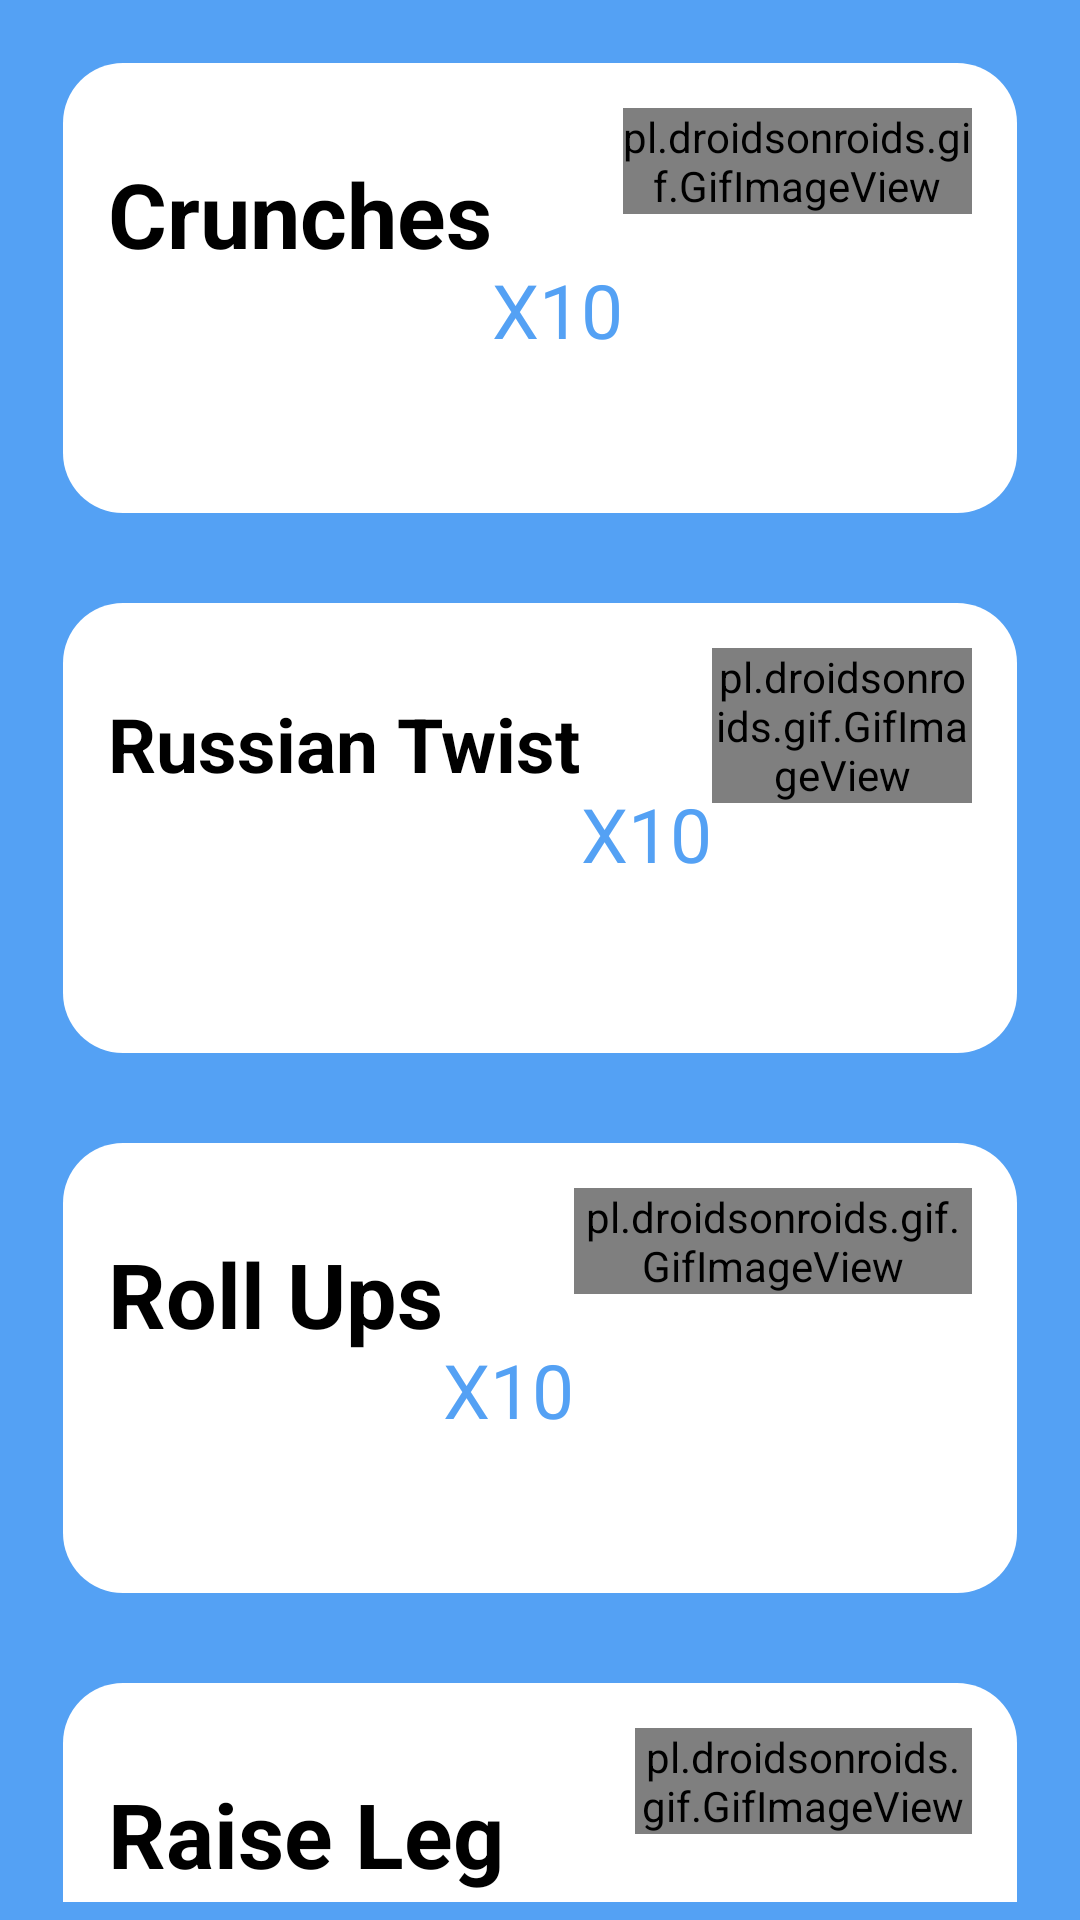

This screen was rendered from an Android layout file. Write that file and the resources it references.
<!-- AndroidManifest.xml: application theme Theme.Fitplus -->
<!-- res/layout/activity_abs.xml -->
<?xml version="1.0" encoding="utf-8"?>
<LinearLayout
    xmlns:android="http://schemas.android.com/apk/res/android"
    xmlns:tools="http://schemas.android.com/tools"
    xmlns:app="http://schemas.android.com/apk/res-auto"
    android:layout_width="match_parent"
    android:layout_height="match_parent"
    tools:context=".biceps"
    android:background="@color/lightBlue">



    <LinearLayout
        android:layout_width="fill_parent"
        android:layout_height="fill_parent"
        android:orientation="vertical"
        android:layout_margin="6dp">


        <LinearLayout
            android:layout_width="fill_parent"
            android:layout_height="150dp"
            android:layout_margin="15dp"
            android:padding="15dp"
            android:orientation="horizontal"
            android:background="@drawable/cardbackground">
            <TextView
                android:layout_width="wrap_content"
                android:layout_height="wrap_content"
                android:text="Crunches"
                android:textColor="@color/black"
                android:textSize="30sp"
                android:layout_marginTop="15dp"
                android:textStyle="bold">

            </TextView>

            <TextView
                android:layout_marginVertical="45dp"
                android:layout_width="wrap_content"
                android:layout_height="wrap_content"
                android:text="X10"
                android:textColor="@color/lightBlue"
                android:textSize="25sp">

            </TextView>

            <pl.droidsonroids.gif.GifImageView
                android:layout_width="wrap_content"
                android:layout_height="wrap_content"
                android:src="@drawable/crunches">

            </pl.droidsonroids.gif.GifImageView>

        </LinearLayout>



        <LinearLayout
            android:layout_width="fill_parent"
            android:layout_height="150dp"
            android:layout_margin="15dp"
            android:padding="15dp"
            android:orientation="horizontal"
            android:background="@drawable/cardbackground">
            <TextView
                android:layout_width="wrap_content"
                android:layout_height="wrap_content"
                android:text="Russian Twist"
                android:textColor="@color/black"
                android:textSize="25sp"
                android:layout_marginTop="15dp"
                android:textStyle="bold">

            </TextView>

            <TextView
                android:layout_marginVertical="45dp"
                android:layout_width="wrap_content"
                android:layout_height="wrap_content"
                android:text="X10"
                android:textColor="@color/lightBlue"
                android:textSize="25sp">

            </TextView>

            <pl.droidsonroids.gif.GifImageView
                android:layout_width="wrap_content"
                android:layout_height="wrap_content"
                android:src="@drawable/russian">

            </pl.droidsonroids.gif.GifImageView>

        </LinearLayout>


        <LinearLayout
            android:layout_width="fill_parent"
            android:layout_height="150dp"
            android:layout_margin="15dp"
            android:padding="15dp"
            android:orientation="horizontal"
            android:background="@drawable/cardbackground">
            <TextView
                android:layout_width="wrap_content"
                android:layout_height="wrap_content"
                android:text="Roll Ups"
                android:textSize="30sp"
                android:textColor="@color/black"
                android:layout_marginTop="15dp"
                android:textStyle="bold">

            </TextView>

            <TextView
                android:layout_marginVertical="45dp"
                android:layout_width="wrap_content"
                android:layout_height="wrap_content"
                android:textColor="@color/lightBlue"
                android:text="X10"
                android:textSize="25sp">

            </TextView>

            <pl.droidsonroids.gif.GifImageView
                android:layout_width="wrap_content"
                android:layout_height="wrap_content"
                android:src="@drawable/rollups">

            </pl.droidsonroids.gif.GifImageView>

        </LinearLayout>


        <LinearLayout
            android:layout_width="fill_parent"
            android:layout_height="150dp"
            android:layout_margin="15dp"
            android:padding="15dp"
            android:orientation="horizontal"
            android:background="@drawable/cardbackground">
            <TextView
                android:layout_width="wrap_content"
                android:layout_height="wrap_content"
                android:text="Raise Leg"
                android:textSize="30sp"
                android:textColor="@color/black"
                android:layout_marginTop="15dp"
                android:textStyle="bold">

            </TextView>

            <TextView
                android:layout_marginVertical="45dp"
                android:layout_width="wrap_content"
                android:layout_height="wrap_content"
                android:textColor="@color/lightBlue"
                android:text="X10"
                android:textSize="25sp">

            </TextView>

            <pl.droidsonroids.gif.GifImageView
                android:layout_width="wrap_content"
                android:layout_height="wrap_content"
                android:src="@drawable/straight">

            </pl.droidsonroids.gif.GifImageView>

        </LinearLayout>






    </LinearLayout>


</LinearLayout>
<!-- resources referenced by this layout -->
<resources>
  <color name="black">#FF000000</color>
  <color name="lightBlue">#54A1F4</color>
  <!-- drawable cardbackground (drawable) -->
  <?xml version="1.0" encoding="utf-8"?>
  <shape xmlns:android="http://schemas.android.com/apk/res/android"
      android:shape="rectangle">
      <solid android:color="@color/white">
  
      </solid>
      <corners android:radius="20dp">
  
      </corners>
  
  
  </shape>
  <style name="Theme.Fitplus" parent="Theme.MaterialComponents.DayNight.NoActionBar">
          
          <item name="colorPrimary">@color/purple_500</item>
          <item name="colorPrimaryVariant">@color/purple_700</item>
          <item name="colorOnPrimary">@color/white</item>
          
          <item name="colorSecondary">@color/teal_200</item>
  
          <item name="colorSecondaryVariant">@color/teal_700</item>
          <item name="colorOnSecondary">@color/black</item>
          
          <item name="android:statusBarColor" tools:targetApi="l">?attr/colorPrimaryVariant</item>
          
      </style>
  <color name="white">#FFFFFFFF</color>
  <color name="purple_500">#FF6200EE</color>
  <color name="purple_700">#54A1F4</color>
  <color name="teal_200">#FF03DAC5</color>
  <color name="teal_700">#FF018786</color>
</resources>
